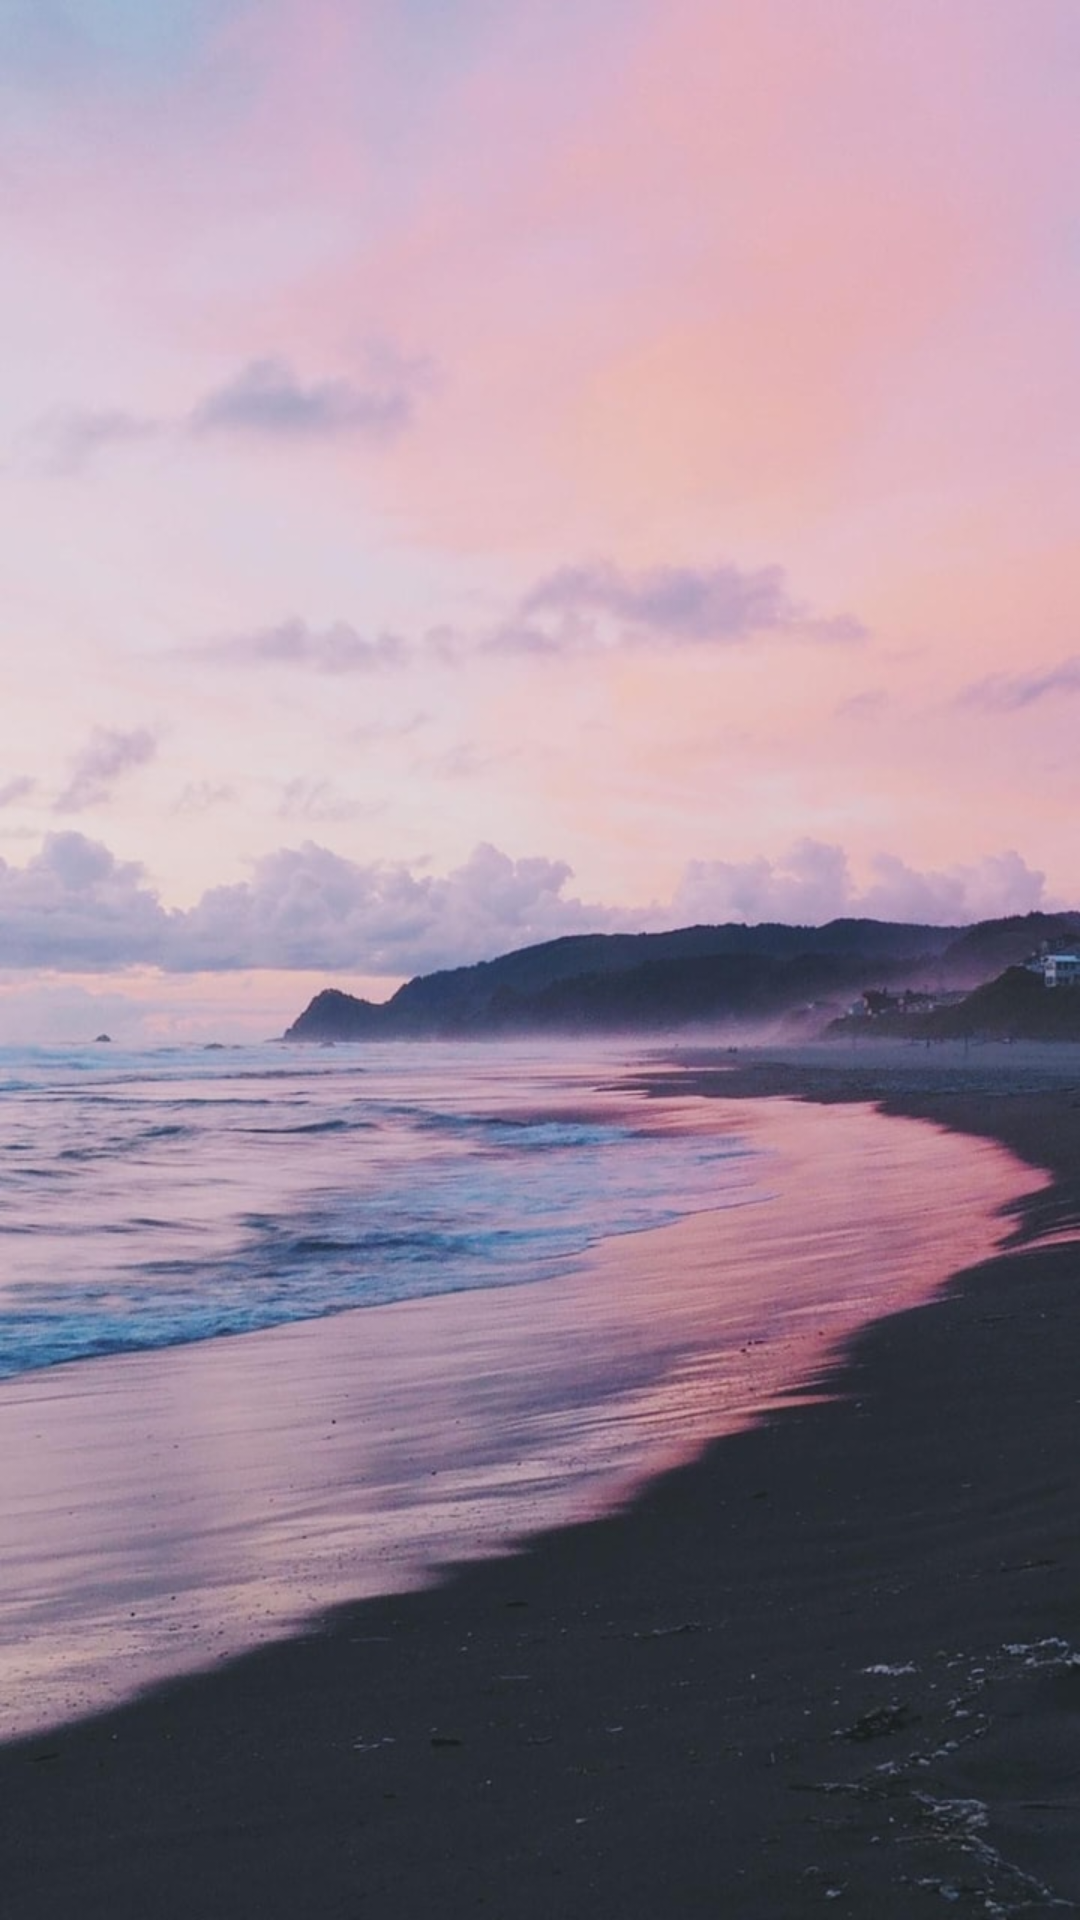

The Android layout XML behind this screen, and the referenced resources:
<!-- AndroidManifest.xml: application theme Theme.Firebase -->
<!-- res/layout/activity_userlist.xml -->
<?xml version="1.0" encoding="utf-8"?>
<androidx.constraintlayout.widget.ConstraintLayout xmlns:android="http://schemas.android.com/apk/res/android"
    xmlns:app="http://schemas.android.com/apk/res-auto"
    xmlns:tools="http://schemas.android.com/tools"
    android:layout_width="match_parent"
    android:layout_height="match_parent"
    android:background="@drawable/bgbeach"
    tools:context="com.rkrelion.muzic.userlist">

    <ListView
        android:id="@+id/listView"
        android:layout_width="409dp"
        android:layout_height="729dp"
        app:layout_constraintBottom_toBottomOf="parent"
        app:layout_constraintEnd_toEndOf="parent"
        app:layout_constraintHorizontal_bias="0.5"
        app:layout_constraintStart_toStartOf="parent"
        app:layout_constraintTop_toTopOf="parent" />
</androidx.constraintlayout.widget.ConstraintLayout>
<!-- resources referenced by this layout -->
<resources>
  <!-- drawable bgbeach: jpg bitmap (drawable-v24, 91216 bytes) -->
  <style name="Theme.Firebase" parent="Theme.MaterialComponents.DayNight.DarkActionBar">
          
          <item name="colorPrimary">@color/seek_bar_progress</item>
          <item name="colorPrimaryVariant">@color/seek_bar_secondary_progress</item>
          <item name="colorOnPrimary">@color/white</item>
          
          <item name="colorSecondary">@color/teal_200</item>
          <item name="colorSecondaryVariant">@color/teal_700</item>
          <item name="colorOnSecondary">@color/black</item>
          
          <item name="android:statusBarColor" tools:targetApi="l">?attr/colorPrimaryVariant</item>
          
      </style>
  <color name="seek_bar_progress">#34c4f6</color>
  <color name="seek_bar_secondary_progress">#34c4f6</color>
  <color name="white">#FFFFFFFF</color>
  <color name="teal_200">#FF03DAC5</color>
  <color name="teal_700">#FF018786</color>
  <color name="black">#FF000000</color>
</resources>
